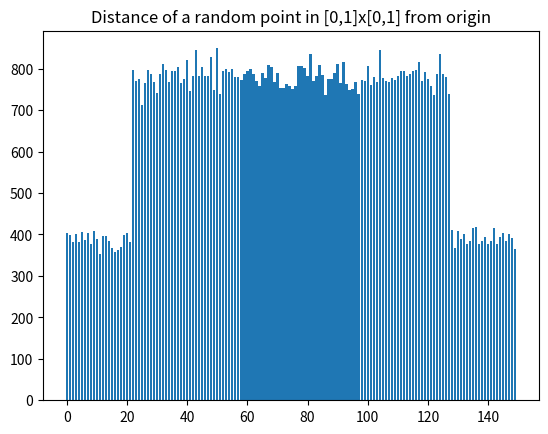

Recreate this plot in Python.
import numpy as np
import matplotlib.pyplot as plt
import math
import random
import random as rnd

def nrm(x,y):
    return math.sqrt(x**2+y**2)

def generate_samples(nr = 100000, nr_bins=10):
    bins = [0 for i in range(nr_bins)]
    for _ in range(nr):
        x, y = random.random(), random.random()
        my_bin = int(nr_bins*nrm(x,y)/math.sqrt(2))
        bins[my_bin] += 1
    return bins

def address(key, level, split):
    a=key%(2**level)
    if a<split:
        a=key%(2**(level+1))
    return a

def run():
    buckets=[0 for _ in range(150)]
    for _ in range(100000):
        buckets[address(rnd.getrandbits(32), 7, 22)]+=1
    return buckets
    
def display(bins):
    plt.bar( range(0,len(bins)), bins)
    plt.title('Distance of a random point in [0,1]x[0,1] from origin')
    plt.show()
    
    
#display(generate_samples(nr=1000000, nr_bins = 21))
display(run())
